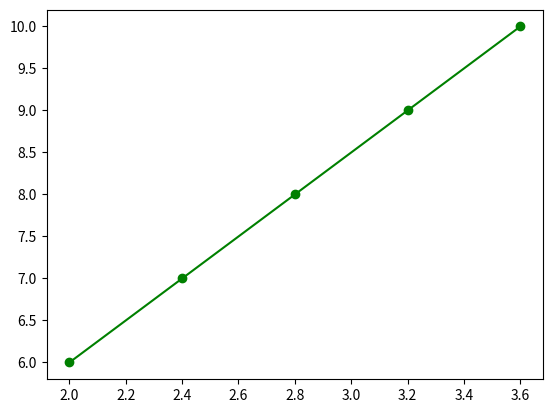

This figure's Python source:
import matplotlib.pyplot as plt

x1,y1=2,6
x2,y2=4,11
dx=x2-x1
dy=y2-y1
step=max(dx,dy)
xinc=dx/step
yinc=dy/step
x=float(x1)
y=float(y1)
x_cordinate=[]
y_cordinate=[]
for i in range(step):
    x_cordinate.append(x)
    y_cordinate.append(y)
    x+=xinc
    y+=yinc

plt.plot(x_cordinate,y_cordinate,marker="o",color='green')
plt.show()